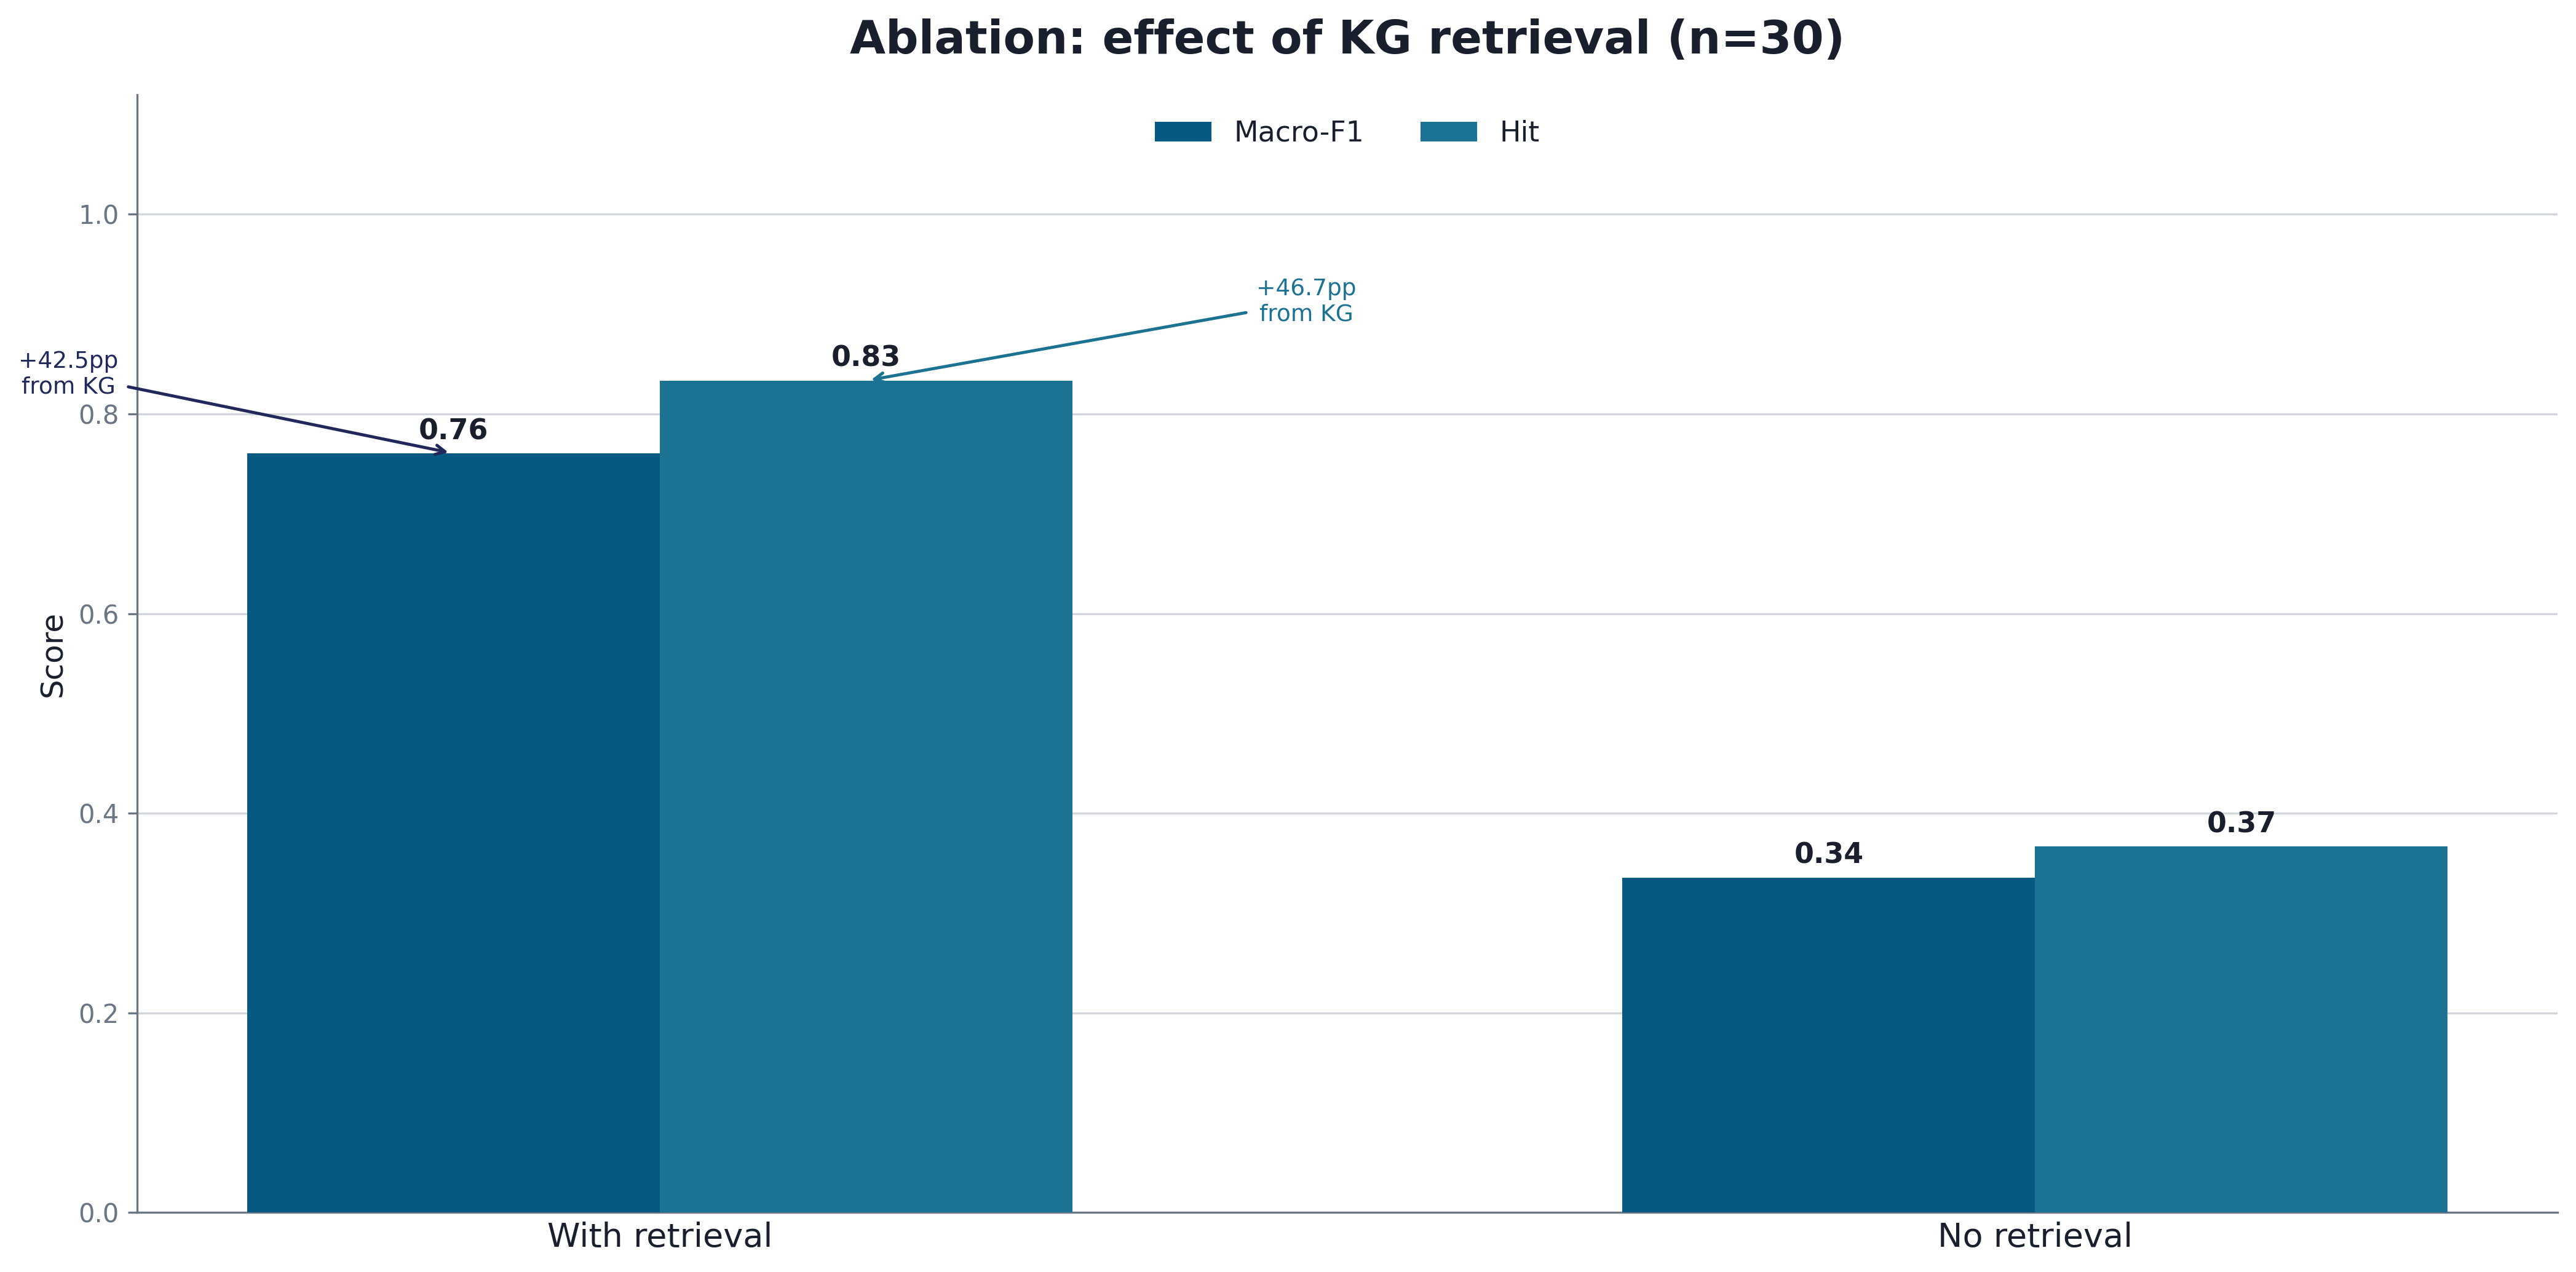

Generate this figure with Python:
import json
import re
import random
import os
import matplotlib
matplotlib.use("Agg")
import matplotlib.pyplot as plt
import matplotlib.ticker as mticker
import numpy as np
from openai import OpenAI
from tqdm import tqdm

# ── Palette (matches compute_and_plot.py) ────────────────────────────────────
NAVY      = "#21295C"
DEEP_BLUE = "#065A82"
TEAL      = "#1C7293"
GOLD      = "#E8A87C"
INK       = "#1A1F2E"
MUTED     = "#6B7684"
WHITE     = "#FFFFFF"

plt.rcParams.update({
    "font.family": "DejaVu Sans",
    "text.color": INK,
    "axes.labelcolor": INK,
    "xtick.color": MUTED,
    "ytick.color": MUTED,
    "figure.facecolor": WHITE,
    "axes.facecolor": WHITE,
    "savefig.facecolor": WHITE,
})

def style_ax(ax):
    ax.spines["top"].set_visible(False)
    ax.spines["right"].set_visible(False)
    ax.spines["left"].set_color(MUTED)
    ax.spines["bottom"].set_color(MUTED)
    ax.yaxis.grid(True, color=MUTED, alpha=0.3, linewidth=0.8)
    ax.set_axisbelow(True)
    ax.xaxis.grid(False)

# ── Shared helpers ────────────────────────────────────────────────────────────
SYS_PROMPT = (
    'Based on the triplets retrieved from a knowledge graph, please answer '
    'the question. Please return formatted answers as a list, each prefixed '
    'with "ans:".'
)

ICL_USER = """Triplets:
(San Francisco Giants,sports.sports_team.team_mascot,Lou Seal)
(San Francisco Giants,sports.sports_team.championships,2010 World Series)
(San Francisco Giants,sports.sports_team.championships,2012 World Series)
(San Francisco Giants,sports.sports_team.championships,2014 World Series)

Question:
What year did the team with mascot named Lou Seal win the World Series?"""

ICL_ASSISTANT = (
    "The team with mascot named Lou Seal is the San Francisco Giants.\n"
    "The San Francisco Giants won the World Series in the following years:\n"
    "ans: 2010\nans: 2012\nans: 2014"
)

def normalize(s: str) -> str:
    return " ".join(s.lower().split())

def parse_answers(text: str) -> list:
    matches = re.findall(r"ans:\s*(.+?)(?:\n|$)", text)
    return [normalize(m.strip()) for m in matches if m.strip()]

def compute_f1(pred_set: set, gold_set: set) -> float:
    if not pred_set and not gold_set:
        return 1.0
    if not pred_set or not gold_set:
        return 0.0
    tp = len(pred_set & gold_set)
    if tp == 0:
        return 0.0
    p = tp / len(pred_set)
    r = tp / len(gold_set)
    return 2 * p * r / (p + r)

# ── Load the 150 results ──────────────────────────────────────────────────────
with open("results_webqsp.json", encoding="utf-8") as f:
    data = json.load(f)
pq = data["per_question"]
assert len(pq) == 150

# ── Sample 30 from the 150 ───────────────────────────────────────────────────
random.seed(42)
sample_30 = random.sample(pq, 30)
sample_ids = {q["id"] for q in sample_30}
print(f"Sampled 30 questions (seed=42) from 150: {[q['id'] for q in sample_30[:5]]}...")

# ── With-retrieval baseline (same 30, from existing results) ─────────────────
wr_f1s  = [q["f1"]  for q in sample_30]
wr_hits = [q["hit"] for q in sample_30]
wr_avg_f1  = sum(wr_f1s)  / len(wr_f1s)
wr_avg_hit = sum(wr_hits) / len(wr_hits)
print(f"With-retrieval (same 30): F1={wr_avg_f1*100:.2f}%  Hit={wr_avg_hit*100:.2f}%")

# ── No-retrieval inference ────────────────────────────────────────────────────
if os.path.exists("results_no_retrieval.json"):
    print("\nresults_no_retrieval.json already exists — loading cached results.")
    with open("results_no_retrieval.json", encoding="utf-8") as f:
        nr_data = json.load(f)
    nr_results = nr_data["per_question"]
else:
    print("\nRunning no-retrieval GPT-4o-mini inference on 30 questions...")
    client = OpenAI()
    nr_results = []
    errors = 0

    for q in tqdm(sample_30, desc="No-retrieval inference"):
        user_msg = f"Question:\n{q['question']}"
        llm_response = ""
        try:
            resp = client.chat.completions.create(
                model="gpt-4o-mini",
                messages=[
                    {"role": "system",    "content": SYS_PROMPT},
                    {"role": "user",      "content": ICL_USER},
                    {"role": "assistant", "content": ICL_ASSISTANT},
                    {"role": "user",      "content": user_msg},
                ],
                temperature=0,
                seed=42,
                max_tokens=256,
            )
            llm_response = resp.choices[0].message.content or ""
        except Exception as e:
            print(f"\n  ERROR on {q['id']}: {e}")
            errors += 1

        predicted = parse_answers(llm_response)
        gold      = q["gold"]
        pred_set  = set(predicted)
        gold_set  = set(gold)
        f1        = compute_f1(pred_set, gold_set)
        hit       = 1 if pred_set & gold_set else 0

        nr_results.append({
            "id": q["id"], "question": q["question"],
            "gold": gold, "predicted": predicted,
            "f1": f1, "hit": hit, "llm_response": llm_response,
        })

    nr_output = {
        "config": {"model": "gpt-4o-mini", "mode": "no_retrieval",
                   "sample_size": 30, "seed": 42, "api_errors": errors},
        "per_question": nr_results,
    }
    with open("results_no_retrieval.json", "w", encoding="utf-8") as f:
        json.dump(nr_output, f, indent=2)
    print(f"  Saved results_no_retrieval.json  (errors: {errors})")

# ── Compute no-retrieval metrics ──────────────────────────────────────────────
nr_f1s  = [r["f1"]  for r in nr_results]
nr_hits = [r["hit"] for r in nr_results]
nr_avg_f1  = sum(nr_f1s)  / len(nr_f1s)
nr_avg_hit = sum(nr_hits) / len(nr_hits)

print(f"\n{'='*50}")
print("ABLATION RESULTS")
print(f"{'='*50}")
print(f"  {'Condition':<22}  {'F1':>8}  {'Hit':>8}")
print(f"  {'-'*40}")
print(f"  {'With retrieval':<22}  {wr_avg_f1*100:>7.2f}%  {wr_avg_hit*100:>7.2f}%")
print(f"  {'No retrieval':<22}  {nr_avg_f1*100:>7.2f}%  {nr_avg_hit*100:>7.2f}%")
print(f"  {'Delta':<22}  {(wr_avg_f1-nr_avg_f1)*100:>+7.2f}pp {(wr_avg_hit-nr_avg_hit)*100:>+7.2f}pp")
print(f"{'='*50}\n")

# ── Chart 5: ablation_no_retrieval.png ───────────────────────────────────────
groups = ["With retrieval", "No retrieval"]
f1_vals_chart  = [wr_avg_f1,  nr_avg_f1]
hit_vals_chart = [wr_avg_hit, nr_avg_hit]

x = np.arange(len(groups))
width = 0.30

fig, ax = plt.subplots(figsize=(14, 7))
style_ax(ax)

bars_f1  = ax.bar(x - width/2, f1_vals_chart,  width, label="Macro-F1", color=DEEP_BLUE, zorder=3)
bars_hit = ax.bar(x + width/2, hit_vals_chart, width, label="Hit",      color=TEAL,      zorder=3)

for bar, val in zip(bars_f1, f1_vals_chart):
    ax.text(bar.get_x() + bar.get_width()/2, val + 0.008,
            f"{val:.2f}", ha="center", va="bottom", fontsize=11, color=INK, fontweight="bold")

for bar, val in zip(bars_hit, hit_vals_chart):
    ax.text(bar.get_x() + bar.get_width()/2, val + 0.008,
            f"{val:.2f}", ha="center", va="bottom", fontsize=11, color=INK, fontweight="bold")

# Delta annotations
delta_f1  = wr_avg_f1  - nr_avg_f1
delta_hit = wr_avg_hit - nr_avg_hit
ax.annotate(
    f"+{delta_f1*100:.1f}pp\nfrom KG",
    xy=(x[0] - width/2, wr_avg_f1),
    xytext=(x[0] - width/2 - 0.28, wr_avg_f1 + 0.06),
    fontsize=9, color=NAVY, ha="center",
    arrowprops=dict(arrowstyle="->", color=NAVY, lw=1.2),
)
ax.annotate(
    f"+{delta_hit*100:.1f}pp\nfrom KG",
    xy=(x[0] + width/2, wr_avg_hit),
    xytext=(x[0] + width/2 + 0.32, wr_avg_hit + 0.06),
    fontsize=9, color=TEAL, ha="center",
    arrowprops=dict(arrowstyle="->", color=TEAL, lw=1.2),
)

ax.set_xticks(x)
ax.set_xticklabels(groups, fontsize=13, color=INK)
ax.set_ylabel("Score", fontsize=12, color=INK)
ax.set_ylim(0, 1.12)
ax.yaxis.set_major_formatter(mticker.FormatStrFormatter("%.1f"))
ax.tick_params(axis="y", labelsize=10)
ax.tick_params(axis="x", labelsize=13, length=0)

ax.set_title("Ablation: effect of KG retrieval (n=30)",
             fontsize=18, fontweight="bold", color=INK, pad=16)
ax.legend(loc="upper center", ncol=2, fontsize=11, frameon=False,
          bbox_to_anchor=(0.5, 1.0))

fig.tight_layout()
fig.savefig("ablation_no_retrieval.png", dpi=300, bbox_inches="tight", facecolor=WHITE)
plt.close(fig)
print("  Saved ablation_no_retrieval.png")
